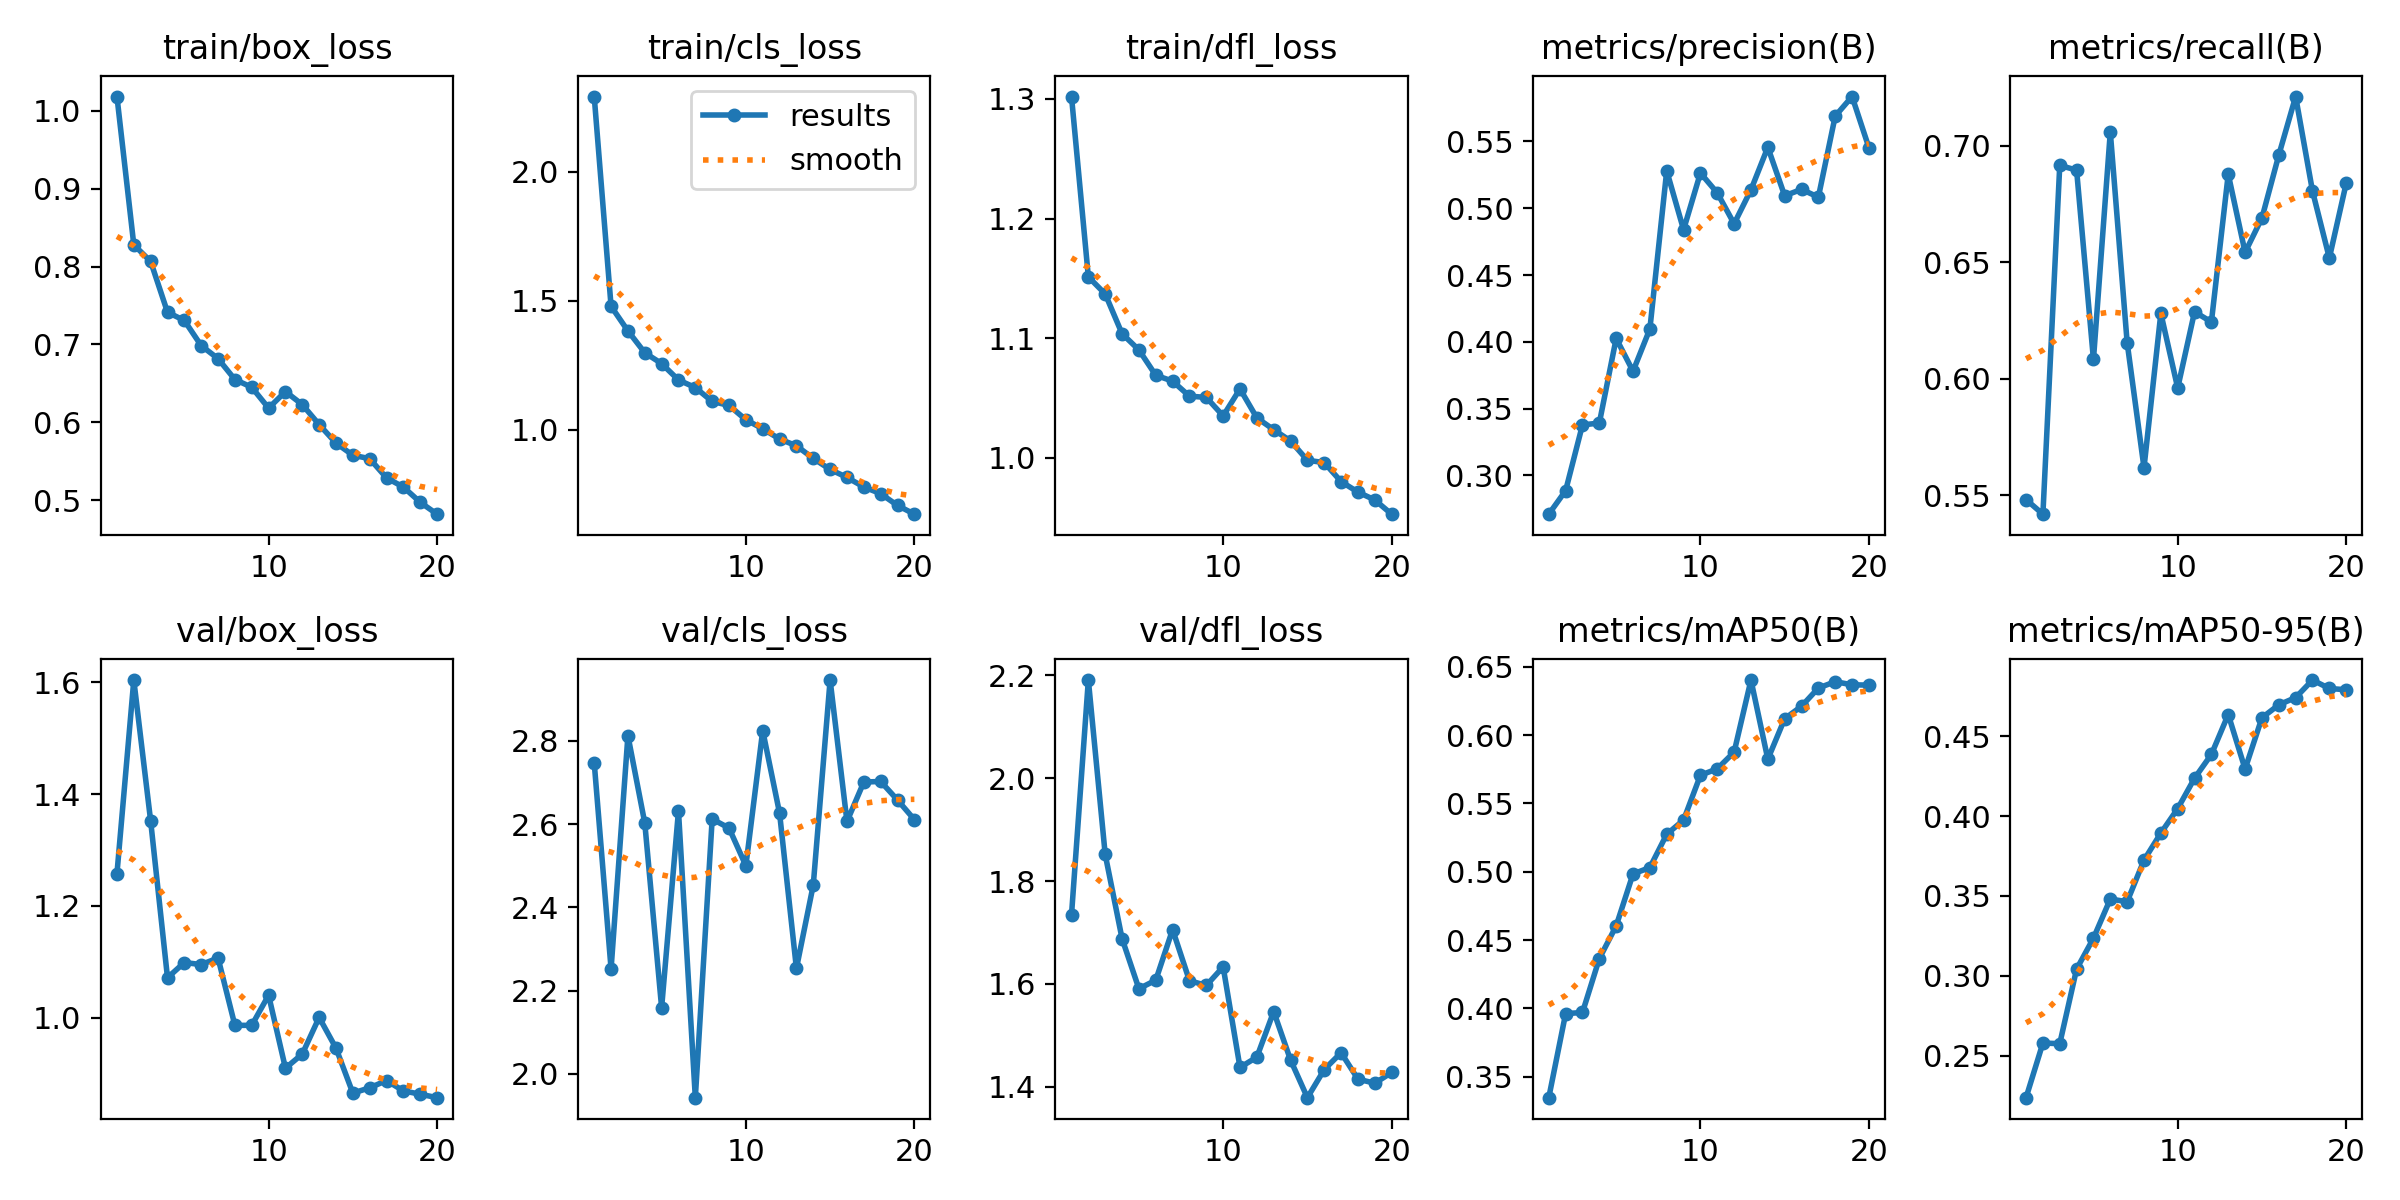

The data file committed next to this chart (first rows):
epoch, train/box_loss, train/cls_loss, train/dfl_loss, metrics/precision(B), metrics/recall(B), metrics/mAP50(B), metrics/mAP50-95(B), val/box_loss, val/cls_loss, val/dfl_loss, lr/pg0, lr/pg1, lr/pg2
1, 1.018, 2.292, 1.302, 0.271, 0.5482, 0.3346, 0.2236, 1.258, 2.747, 1.734, 0.0003011, 0.0003011, 0.0003011
2, 0.8279, 1.479, 1.151, 0.2886, 0.5419, 0.3962, 0.2579, 1.604, 2.252, 2.191, 0.0005742, 0.0005742, 0.0005742
3, 0.8066, 1.384, 1.137, 0.3378, 0.6917, 0.397, 0.2575, 1.352, 2.813, 1.852, 0.0008173, 0.0008173, 0.0008173
4, 0.7414, 1.299, 1.104, 0.3392, 0.6896, 0.4364, 0.3042, 1.072, 2.603, 1.688, 0.000774, 0.000774, 0.000774
5, 0.7308, 1.257, 1.09, 0.4025, 0.6083, 0.4604, 0.3236, 1.099, 2.159, 1.591, 0.000774, 0.000774, 0.000774
6, 0.6985, 1.193, 1.069, 0.378, 0.706, 0.4984, 0.3481, 1.095, 2.632, 1.607, 0.000729, 0.000729, 0.000729
7, 0.6817, 1.164, 1.064, 0.4096, 0.6156, 0.5031, 0.3464, 1.107, 1.943, 1.706, 0.000684, 0.000684, 0.000684
8, 0.655, 1.11, 1.051, 0.528, 0.5618, 0.5274, 0.3725, 0.9865, 2.612, 1.606, 0.000639, 0.000639, 0.000639
9, 0.645, 1.095, 1.05, 0.4839, 0.6282, 0.5378, 0.3894, 0.9865, 2.591, 1.597, 0.000594, 0.000594, 0.000594
10, 0.6182, 1.039, 1.035, 0.5264, 0.5961, 0.5706, 0.4047, 1.04, 2.5, 1.633, 0.000549, 0.000549, 0.000549
11, 0.6395, 1.004, 1.058, 0.5115, 0.6288, 0.5754, 0.4238, 0.9099, 2.825, 1.438, 0.000504, 0.000504, 0.000504
12, 0.6228, 0.9644, 1.033, 0.4884, 0.6244, 0.5876, 0.4387, 0.9352, 2.627, 1.458, 0.000459, 0.000459, 0.000459
13, 0.5971, 0.9383, 1.023, 0.5138, 0.6879, 0.6403, 0.4637, 1.001, 2.253, 1.546, 0.0004141, 0.0004141, 0.0004141
14, 0.5734, 0.8891, 1.014, 0.5456, 0.6543, 0.5824, 0.4295, 0.9457, 2.454, 1.452, 0.000369, 0.000369, 0.000369
15, 0.5578, 0.8464, 0.9978, 0.5093, 0.6691, 0.612, 0.4617, 0.8653, 2.946, 1.379, 0.0003241, 0.0003241, 0.0003241
16, 0.5534, 0.8156, 0.9958, 0.5141, 0.6961, 0.6211, 0.4698, 0.8748, 2.607, 1.433, 0.0002791, 0.0002791, 0.0002791
17, 0.5287, 0.7784, 0.98, 0.5083, 0.7212, 0.6345, 0.4743, 0.8878, 2.701, 1.466, 0.0002341, 0.0002341, 0.0002341
18, 0.5169, 0.7525, 0.9712, 0.569, 0.6806, 0.6391, 0.4853, 0.8692, 2.703, 1.415, 0.0001891, 0.0001891, 0.0001891
19, 0.4974, 0.7068, 0.9646, 0.5836, 0.6519, 0.6368, 0.48, 0.8633, 2.658, 1.407, 0.0001441, 0.0001441, 0.0001441
20, 0.4821, 0.673, 0.9527, 0.5453, 0.684, 0.6366, 0.4792, 0.8571, 2.611, 1.428, 9.9081e-05, 9.9081e-05, 9.9081e-05
